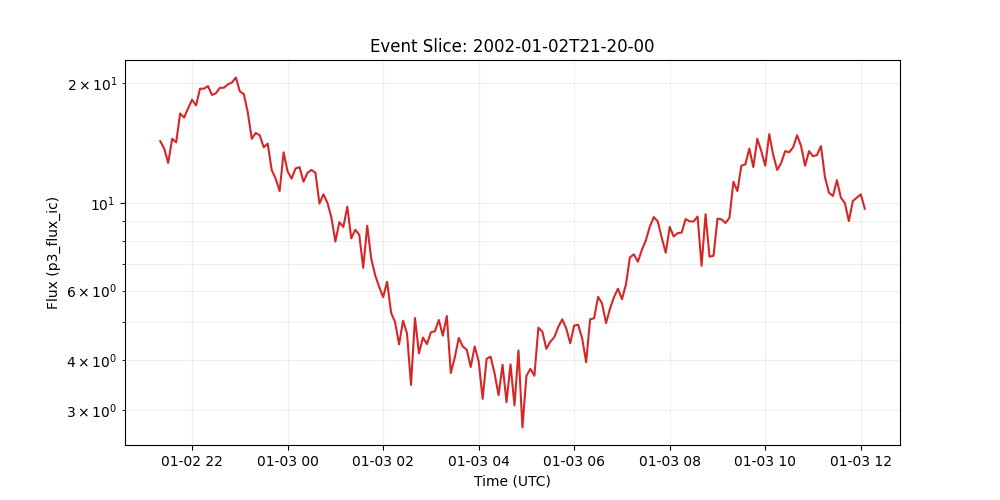

The table this chart was drawn from, first rows:
time_tag, p3_flux_ic
2002-01-02 21:20:00, 14.3
2002-01-02 21:25:00, 13.7
2002-01-02 21:30:00, 12.6
2002-01-02 21:35:00, 14.5
2002-01-02 21:40:00, 14.2
2002-01-02 21:45:00, 16.8
2002-01-02 21:50:00, 16.4
2002-01-02 21:55:00, 17.3
2002-01-02 22:00:00, 18.2
2002-01-02 22:05:00, 17.6
2002-01-02 22:10:00, 19.4
2002-01-02 22:15:00, 19.4
2002-01-02 22:20:00, 19.7
2002-01-02 22:25:00, 18.7
2002-01-02 22:30:00, 18.9
2002-01-02 22:35:00, 19.5
2002-01-02 22:40:00, 19.5
2002-01-02 22:45:00, 19.9
2002-01-02 22:50:00, 20.1
2002-01-02 22:55:00, 20.7
2002-01-02 23:00:00, 19.1
2002-01-02 23:05:00, 18.8
2002-01-02 23:10:00, 16.9
2002-01-02 23:15:00, 14.5
2002-01-02 23:20:00, 15.0
2002-01-02 23:25:00, 14.8
2002-01-02 23:30:00, 13.8
2002-01-02 23:35:00, 14.1
2002-01-02 23:40:00, 12.1
2002-01-02 23:45:00, 11.5
2002-01-02 23:50:00, 10.7
2002-01-02 23:55:00, 13.4
2002-01-03 00:00:00, 12.0
2002-01-03 00:05:00, 11.5
2002-01-03 00:10:00, 12.2
2002-01-03 00:15:00, 12.3
2002-01-03 00:20:00, 11.3
2002-01-03 00:25:00, 11.9
2002-01-03 00:30:00, 12.1
2002-01-03 00:35:00, 11.9
2002-01-03 00:40:00, 9.95
2002-01-03 00:45:00, 10.5
2002-01-03 00:50:00, 10.0
2002-01-03 00:55:00, 9.18
2002-01-03 01:00:00, 7.98
2002-01-03 01:05:00, 8.93
2002-01-03 01:10:00, 8.69
2002-01-03 01:15:00, 9.77
2002-01-03 01:20:00, 8.13
2002-01-03 01:25:00, 8.55
2002-01-03 01:30:00, 8.3
2002-01-03 01:35:00, 6.85
2002-01-03 01:40:00, 8.75
2002-01-03 01:45:00, 7.24
2002-01-03 01:50:00, 6.56
2002-01-03 01:55:00, 6.14
2002-01-03 02:00:00, 5.78
2002-01-03 02:05:00, 6.32
2002-01-03 02:10:00, 5.28
2002-01-03 02:15:00, 5.0
... 118 more rows
